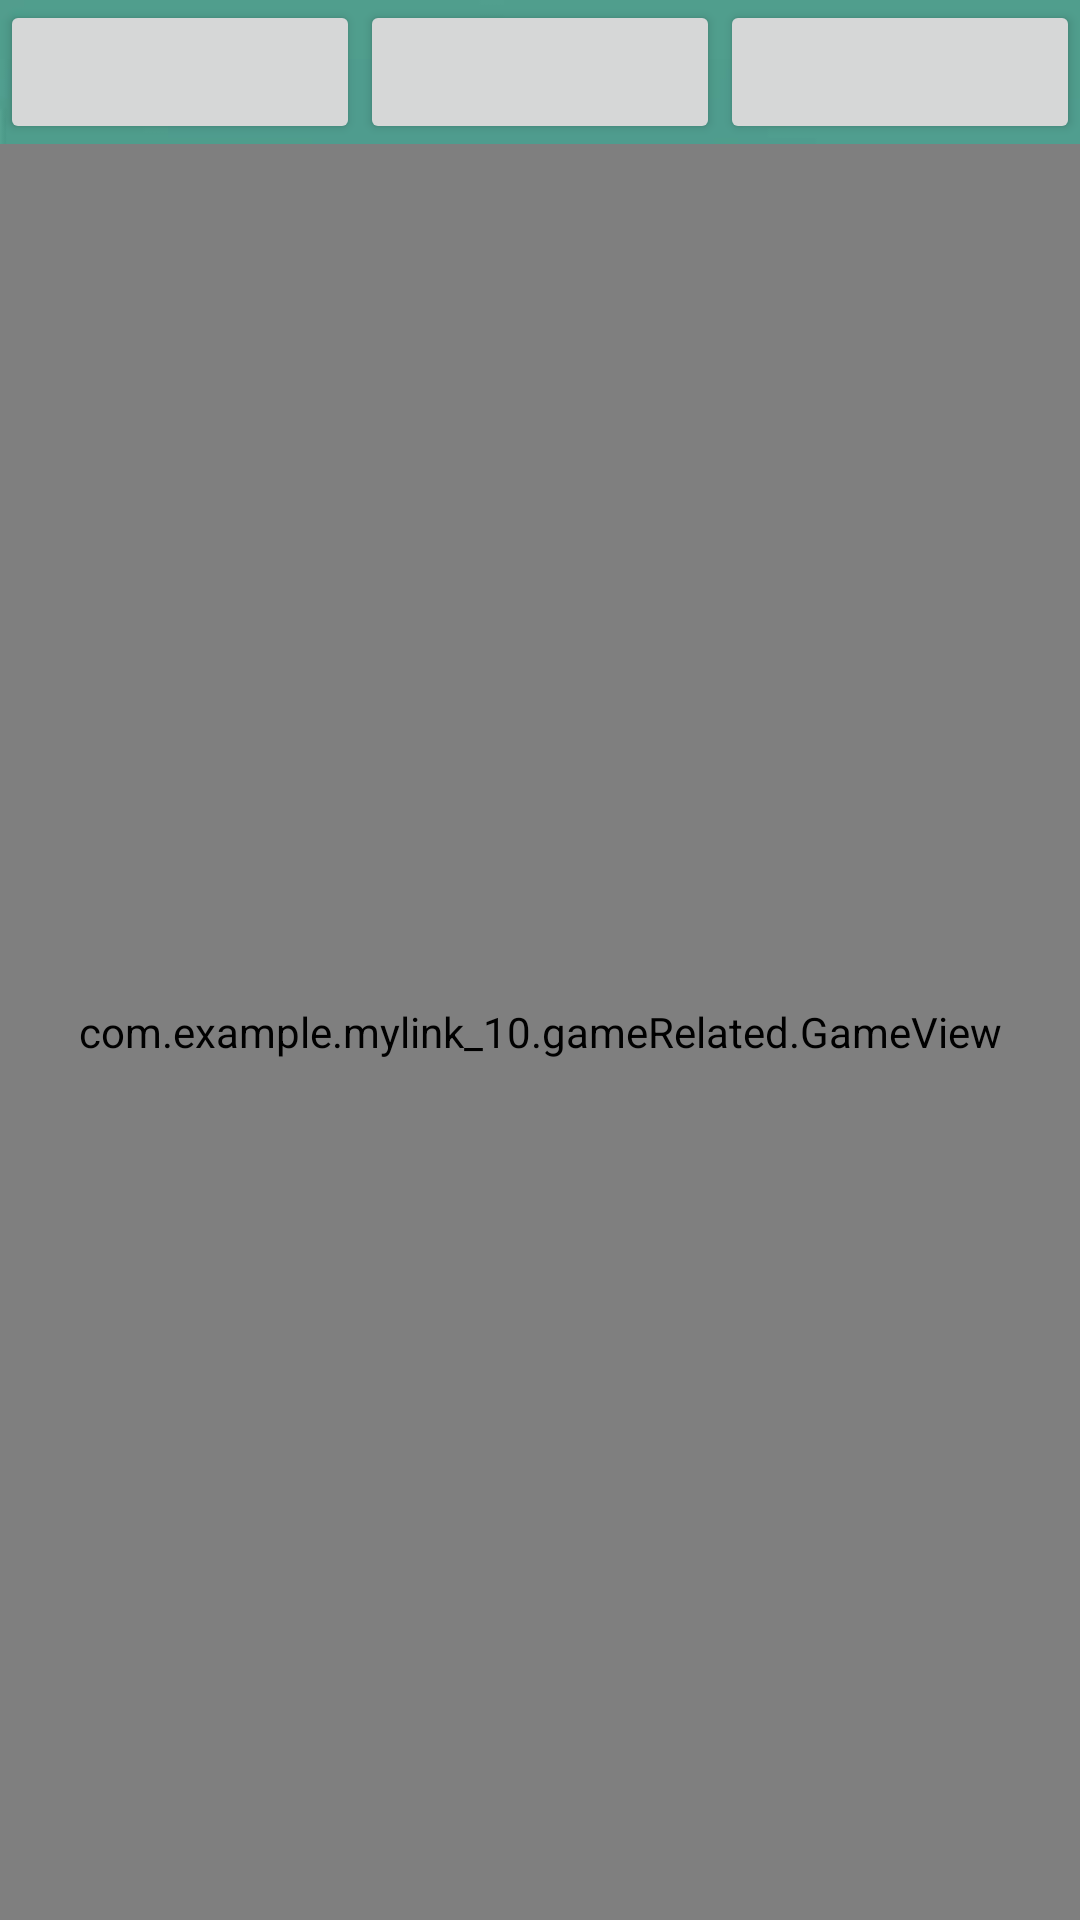

Produce the Android XML layout that renders to this screen, including the resource entries it uses.
<!-- AndroidManifest.xml: application theme Theme.MyLink_10 -->
<!-- res/layout/activity_new_game.xml -->
<?xml version="1.0" encoding="utf-8"?>
<LinearLayout xmlns:android="http://schemas.android.com/apk/res/android"
    xmlns:app="http://schemas.android.com/apk/res-auto"
    xmlns:tools="http://schemas.android.com/tools"
    android:layout_width="match_parent"
    android:layout_height="match_parent"
    android:background="@drawable/background"
    tools:context=".NewGameActivity"
    android:orientation="vertical">

    <LinearLayout
        android:layout_width="match_parent"
        android:layout_height="wrap_content"
        android:orientation="horizontal">
        <Button
            android:id="@+id/btn_standalone"
            android:layout_width="0dp"
            android:layout_weight="1"
            android:layout_height="wrap_content"/>
        <Button
            android:id="@+id/btn_online"
            android:layout_width="0dp"
            android:layout_weight="1"
            android:layout_height="wrap_content"/>
        <Button
            android:id="@+id/btn_challenge"
            android:layout_width="0dp"
            android:layout_weight="1"
            android:layout_height="wrap_content"/>
    </LinearLayout>
    
    <com.example.mylink_10.gameRelated.GameView
        android:id="@+id/gv"
        android:layout_width="match_parent"
        android:layout_height="match_parent"/>

</LinearLayout>
<!-- resources referenced by this layout -->
<resources>
  <!-- drawable background: png bitmap (drawable, 24194 bytes) -->
  <style name="Theme.MyLink_10" parent="Base.Theme.MyLink_10" />
  <style name="Base.Theme.MyLink_10" parent="Theme.MaterialComponents.DayNight.NoActionBar.Bridge">
          
          
      </style>
</resources>
